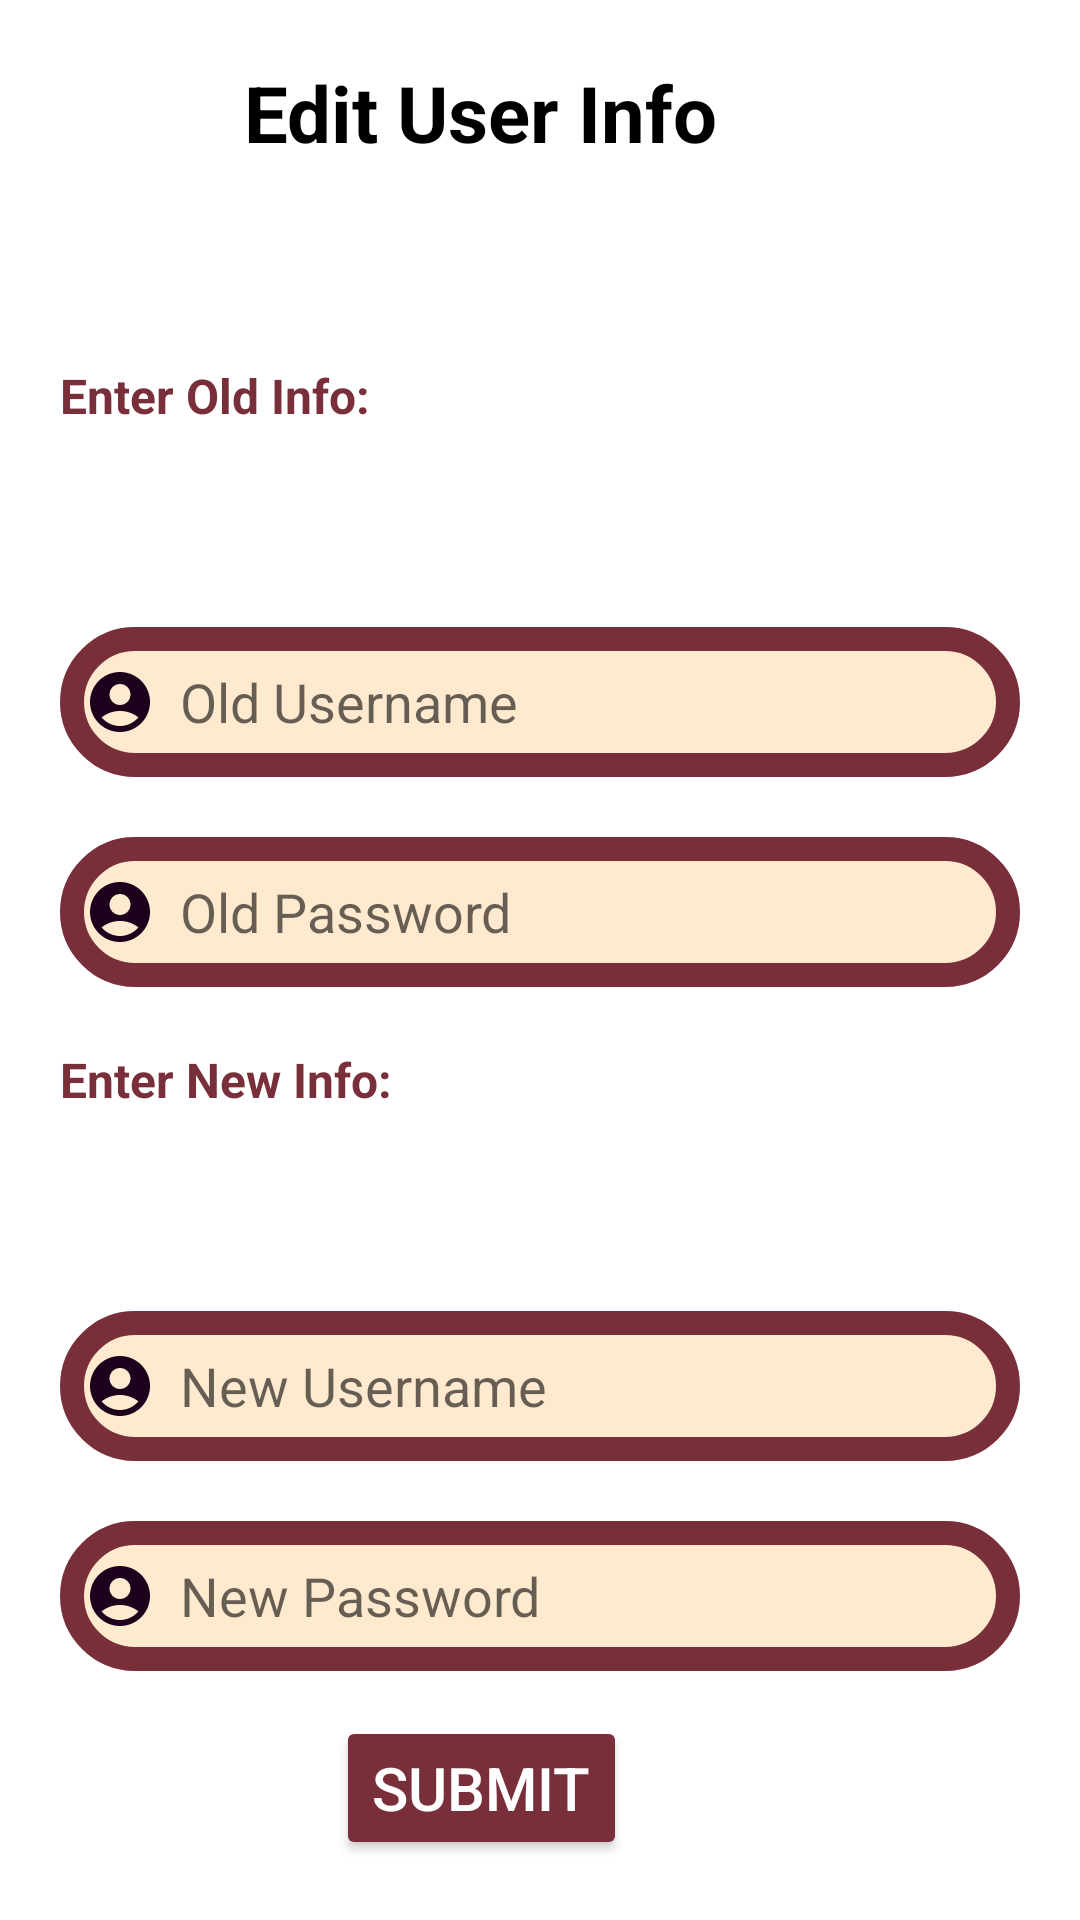

Write the Android layout XML for this screen, with the resource values it uses.
<!-- AndroidManifest.xml: application theme Theme.MIXTAPE -->
<!-- res/layout/edit_user.xml -->
<?xml version="1.0" encoding="utf-8"?>
<LinearLayout xmlns:android="http://schemas.android.com/apk/res/android"
    android:layout_width="match_parent"
    android:layout_height="wrap_content"
    android:orientation="vertical"
    android:padding="20dp">
    

    <TextView
        android:layout_width="250dp"
        android:layout_height="wrap_content"
        android:layout_weight="4"
        android:text="Edit User Info"
        android:textAlignment="center"
        android:textColor="@color/black"
        android:textSize="26sp"
        android:textStyle="bold"
        android:layout_marginStart="15dp"/>

    <TextView
        android:layout_width="250dp"
        android:layout_height="wrap_content"
        android:layout_weight="4"
        android:layout_marginTop="20dp"
        android:text="Enter Old Info:"
        android:textColor="@color/brick_red"
        android:textSize="16sp"
        android:textStyle="bold"/>

    <EditText
        android:id="@+id/old_username"
        android:layout_width="match_parent"
        android:layout_height="50dp"
        android:layout_marginTop="20dp"
        android:background="@drawable/custom_edittext"
        android:drawableLeft="@drawable/baseline_person_24"
        android:drawablePadding="8dp"
        android:hint="Old Username"
        android:inputType="textPersonName"
        android:padding="8dp"
        android:textColor="@color/black"/>

    <EditText
        android:id="@+id/old_password"
        android:layout_width="match_parent"
        android:layout_height="50dp"
        android:layout_marginTop="20dp"
        android:autofillHints=""
        android:background="@drawable/custom_edittext"
        android:drawableLeft="@drawable/baseline_person_24"
        android:drawablePadding="8dp"
        android:hint="Old Password"
        android:padding="8dp"
        android:textColor="@color/black" />

    <TextView
        android:layout_width="250dp"
        android:layout_height="wrap_content"
        android:layout_weight="4"
        android:layout_marginTop="20dp"
        android:text="Enter New Info:"
        android:textColor="@color/brick_red"
        android:textSize="16sp"
        android:textStyle="bold"/>

    <EditText
        android:id="@+id/edit_username"
        android:layout_width="match_parent"
        android:layout_height="50dp"
        android:layout_marginTop="20dp"
        android:background="@drawable/custom_edittext"
        android:drawableLeft="@drawable/baseline_person_24"
        android:drawablePadding="8dp"
        android:hint="New Username"
        android:inputType="textPersonName"
        android:padding="8dp"
        android:textColor="@color/black"/>

    <EditText
        android:id="@+id/edit_password"
        android:layout_width="match_parent"
        android:layout_height="50dp"
        android:layout_marginTop="20dp"
        android:autofillHints=""
        android:background="@drawable/custom_edittext"
        android:drawableLeft="@drawable/baseline_person_24"
        android:drawablePadding="8dp"
        android:hint="New Password"
        android:padding="8dp"
        android:textColor="@color/black" />

    <RelativeLayout
        android:layout_width="218dp"
        android:layout_height="wrap_content"
        android:layout_marginStart="42dp"
        android:orientation="horizontal"
        android:textAlignment="center">

        <Button
            android:id="@+id/submit"
            android:layout_width="wrap_content"
            android:layout_height="wrap_content"
            android:layout_marginStart="50dp"
            android:layout_marginTop="15dp"
            android:backgroundTint="@color/brick_red"
            android:clickable="true"
            android:focusable="true"
            android:text="SUBMIT"
            android:textAlignment="center"
            android:textColor="@color/white"
            android:textSize="20sp" />

    </RelativeLayout>

</LinearLayout>
<!-- resources referenced by this layout -->
<resources>
  <color name="black">#FF000000</color>
  <color name="brick_red">#792F3A</color>
  <color name="white">#FFFFFFFF</color>
  <!-- drawable baseline_person_24 (drawable) -->
  <vector android:height="24dp" android:tint="#1B011C"
      android:viewportHeight="24" android:viewportWidth="24"
      android:width="24dp" xmlns:android="http://schemas.android.com/apk/res/android">
      <path android:fillColor="@android:color/white" android:pathData="M12,2C6.48,2 2,6.48 2,12s4.48,10 10,10s10,-4.48 10,-10S17.52,2 12,2zM12,6c1.93,0 3.5,1.57 3.5,3.5S13.93,13 12,13s-3.5,-1.57 -3.5,-3.5S10.07,6 12,6zM12,20c-2.03,0 -4.43,-0.82 -6.14,-2.88C7.55,15.8 9.68,15 12,15s4.45,0.8 6.14,2.12C16.43,19.18 14.03,20 12,20z"/>
  </vector>
  <!-- drawable custom_edittext (drawable) -->
  <?xml version="1.0" encoding="utf-8"?>
  <shape xmlns:android="http://schemas.android.com/apk/res/android"
      android:shape="rectangle">
  
      <stroke
          android:width="8dp"
          android:color="@color/brick_red"/>
  
      <corners
          android:radius="30dp"
          />
      <solid
          android:color="@color/champagne"/>
  
  </shape>
  <style name="Theme.MIXTAPE" parent="Theme.MaterialComponents.DayNight.DarkActionBar">
          
          <item name="colorPrimary">@color/purple_500</item>
          <item name="colorPrimaryVariant">@color/purple_700</item>
          <item name="colorOnPrimary">@color/white</item>
          
          <item name="colorSecondary">@color/teal_200</item>
          <item name="colorSecondaryVariant">@color/teal_700</item>
          <item name="colorOnSecondary">@color/black</item>
          
          <item name="android:statusBarColor">?attr/colorPrimaryVariant</item>
          
      </style>
  <color name="champagne">#ffead0</color>
  <color name="purple_500">#FF6200EE</color>
  <color name="purple_700">#FF3700B3</color>
  <color name="teal_200">#FF03DAC5</color>
  <color name="teal_700">#FF018786</color>
</resources>
